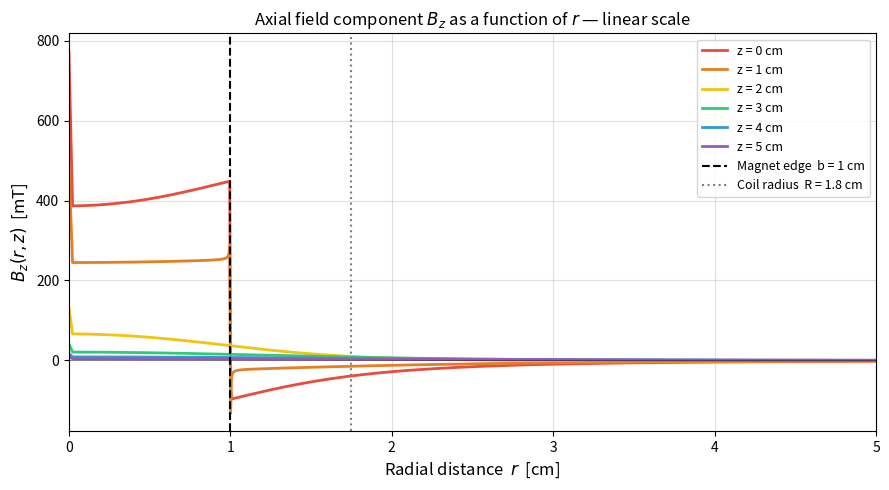
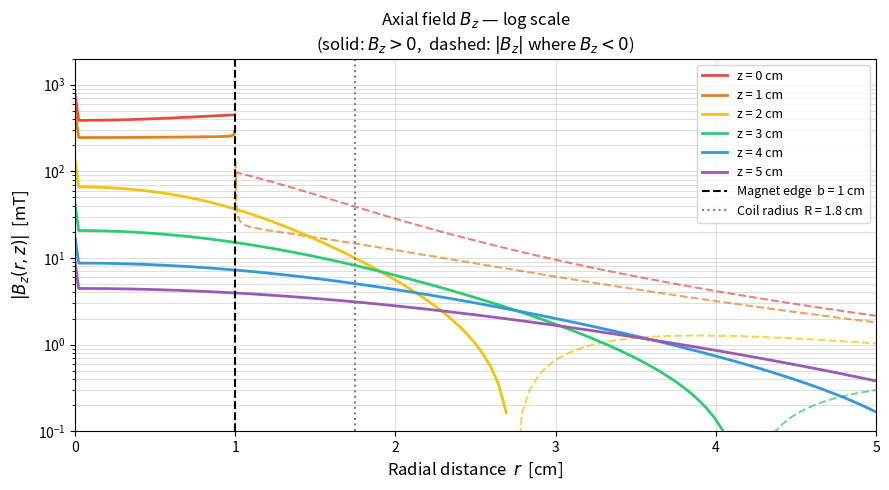
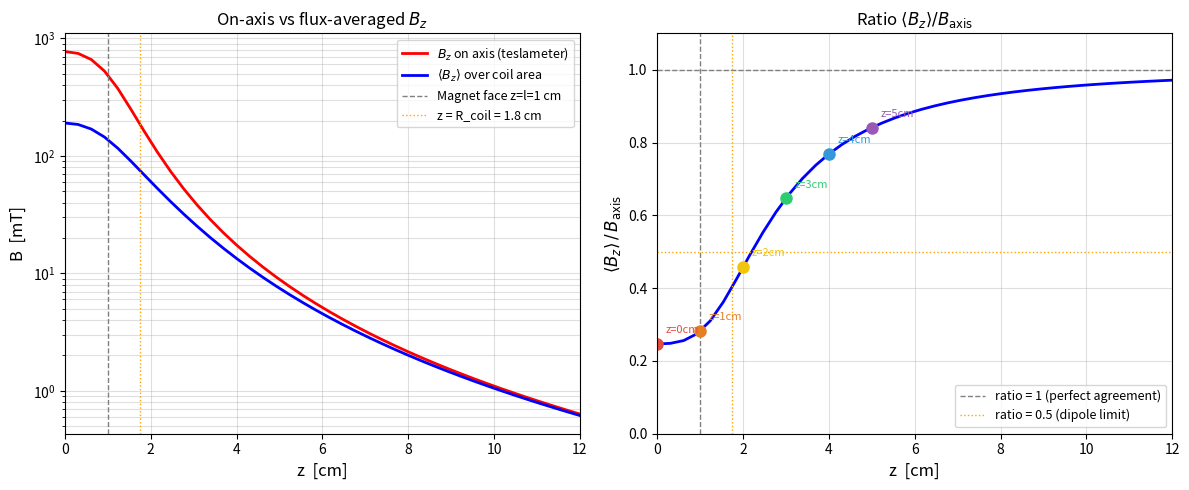

Write the Python code that produced these figures, in order.
import numpy as np
import matplotlib.pyplot as plt
from scipy.special import ellipk, ellipe
from scipy.integrate import cumulative_trapezoid

mu0 = 4 * np.pi * 1e-7   # H/m

# --- Magnet ---
b  = 1e-2    # radius [m]
l  = 1e-2    # half-height [m]
Br = 1.093   # remanence [T]  (fitted from teslameter data)
M  = Br / mu0  # magnetization [A/m]

# --- Pickup coil ---
R_coil = 17.5e-3   # coil radius [m]

print(f"Magnet:  radius b = {b*100:.1f} cm,  half-height l = {l*100:.1f} cm")
print(f"         Br = {Br*1000:.0f} mT,  M = {M:.3e} A/m")
print(f"Pickup coil radius R = {R_coil*100:.1f} cm")

def Bz_single_loop(a, z_rel, r, I=1.0):
    """
    Exact Bz at (r, z_rel) from a current loop of radius a at z'=0.
    Uses complete elliptic integrals K and E.

    Parameters
    ----------
    a     : loop radius [m]
    z_rel : axial distance from loop plane [m]  (z_obs - z_loop)
    r     : radial distance from axis [m]
    I     : current [A]

    Returns
    -------
    Bz [T]
    """
    if r < 1e-12:  # on-axis: analytic limit
        return mu0 * I * a**2 / (2 * (a**2 + z_rel**2)**1.5)

    k2 = 4 * a * r / ((a + r)**2 + z_rel**2)
    k2 = min(k2, 1.0 - 1e-10)   # avoid singularity at k=1 (r=a, z=0)

    K = ellipk(k2)
    E = ellipe(k2)

    prefactor = mu0 * I / (4 * np.pi * np.sqrt((a + r)**2 + z_rel**2))
    bracket   = K + (a**2 - r**2 - z_rel**2) / ((a - r)**2 + z_rel**2) * E

    return prefactor * bracket


def Bz_magnet(z_obs, r_obs, n_loops=600):
    """
    Bz at (r_obs, z_obs) from the cylindrical magnet.
    Integrates over surface current loops from z'=-l to +l.

    Parameters
    ----------
    z_obs   : axial position measured from magnet center [m]
    r_obs   : radial position [m]
    n_loops : number of integration steps along z'

    Returns
    -------
    Bz [T]
    """
    zp  = np.linspace(-l, l, n_loops)
    dzp = zp[1] - zp[0]
    # Each strip dz' carries surface current dI = M * dz'
    Bz = sum(
        Bz_single_loop(b, z_obs - zp_i, r_obs, I=M * dzp)
        for zp_i in zp
    )
    return Bz


def Bz_axis_analytic(z):
    """
    Exact on-axis Bz(r=0, z) — closed form (no elliptic integrals needed).
    Valid for |z| > 0 (avoid division by zero at z=0 for the difference,
    but the function itself is finite everywhere).
    """
    s1 = (z + l) / np.sqrt((z + l)**2 + b**2)
    s2 = (z - l) / np.sqrt((z - l)**2 + b**2)
    return mu0 * M / 2 * (s1 - s2)


def flux_avg_Bz(z_obs, R_coil, n_r=80):
    """
    Area-averaged <Bz> = Phi / (pi R^2) over a circular coil of radius R_coil.
    Phi = integral_0^R Bz(r, z) * 2*pi*r dr
    """
    r_pts = np.linspace(0, R_coil, n_r)
    integrand = np.array([Bz_magnet(z_obs, r) * 2 * np.pi * r for r in r_pts])
    Phi = np.trapz(integrand, r_pts)
    return Phi / (np.pi * R_coil**2)


# Quick sanity check
print("On-axis Bz at z=0 (analytic): ", Bz_axis_analytic(0)*1000, "mT")
print("On-axis Bz at z=0 (numeric): ",  Bz_magnet(0, 0)*1000,      "mT")
print("On-axis Bz at z=2cm:         ",  Bz_axis_analytic(2e-2)*1000, "mT")

# Radial grid: finer near magnet edge r=b
r_arr = np.concatenate([
    np.linspace(0,       0.0088,  40),   # inside magnet radius
    np.linspace(0.0090,  0.0112,  40),   # near the edge  <-- dense
    np.linspace(0.012,   0.05,    80),   # outside
])

z_values_cm = [0, 1, 2, 3, 4, 5]   # z in cm
colors = ['#e74c3c', '#e67e22', '#f1c40f', '#2ecc71', '#3498db', '#9b59b6']

print("Computing Bz(r) profiles ... (takes ~1 min)")
results = {}
for z_cm in z_values_cm:
    z = z_cm * 1e-2
    Bz = np.array([Bz_magnet(z, r) for r in r_arr])
    results[z_cm] = Bz
    Bz_at_coil = float(np.interp(R_coil, r_arr, Bz))
    print(f"  z={z_cm} cm:  B(r=0)={Bz[0]*1000:7.1f} mT   "
          f"B(r=b)={np.interp(b, r_arr, Bz)*1000:7.1f} mT   "
          f"B(r=R)={Bz_at_coil*1000:7.1f} mT"
          + ("  ← sign change!" if Bz[0]*Bz_at_coil < 0 else ""))
print("Done.")

fig, ax = plt.subplots(figsize=(9, 5))

for z_cm, col in zip(z_values_cm, colors):
    ax.plot(r_arr * 100, results[z_cm] * 1000,
            color=col, lw=2, label=f'z = {z_cm} cm')

ax.axvline(b * 100,      color='black', lw=1.5, ls='--', label=f'Magnet edge  b = {b*100:.0f} cm')
ax.axvline(R_coil * 100, color='gray',  lw=1.5, ls=':',  label=f'Coil radius  R = {R_coil*100:.1f} cm')
ax.axhline(0, color='black', lw=0.8, alpha=0.4)

ax.set_xlabel('Radial distance  $r$  [cm]', fontsize=12)
ax.set_ylabel('$B_z(r, z)$  [mT]', fontsize=12)
ax.set_title('Axial field component $B_z$ as a function of $r$ — linear scale', fontsize=12)
ax.legend(fontsize=9, loc='upper right')
ax.grid(True, alpha=0.4)
ax.set_xlim(0, 5)
plt.tight_layout()
plt.show()

fig, ax = plt.subplots(figsize=(9, 5))

for z_cm, col in zip(z_values_cm, colors):
    Bz = results[z_cm]
    pos = np.where(Bz > 0, Bz, np.nan)
    neg = np.where(Bz < 0, -Bz, np.nan)
    ax.semilogy(r_arr*100, pos*1000, color=col, lw=2,   label=f'z = {z_cm} cm')
    ax.semilogy(r_arr*100, neg*1000, color=col, lw=1.5, ls='--', alpha=0.7)

ax.axvline(b * 100,      color='black', lw=1.5, ls='--', label=f'Magnet edge  b = {b*100:.0f} cm')
ax.axvline(R_coil * 100, color='gray',  lw=1.5, ls=':',  label=f'Coil radius  R = {R_coil*100:.1f} cm')

ax.set_xlabel('Radial distance  $r$  [cm]', fontsize=12)
ax.set_ylabel('$|B_z(r, z)|$  [mT]', fontsize=12)
ax.set_title('Axial field $B_z$ — log scale\n'
             '(solid: $B_z > 0$,  dashed: $|B_z|$ where $B_z < 0$)', fontsize=12)
ax.legend(fontsize=9, loc='upper right')
ax.grid(True, alpha=0.4, which='both')
ax.set_xlim(0, 5)
ax.set_ylim(0.1, 2000)
plt.tight_layout()
plt.show()

from scipy.special import ellipk, ellipe

def flux_through_disc(z_magnet, R_disc, n_src=400):
    """
    Total flux Phi through a disc of radius R_disc at height z_magnet
    above the magnet center. Uses the mutual inductance formula.
    """
    zp  = np.linspace(-l, l, n_src)
    dzp = zp[1] - zp[0]
    Phi = 0.0
    for zp_i in zp:
        z_rel = z_magnet - zp_i
        a = b
        k2 = 4*a*R_disc / ((a + R_disc)**2 + z_rel**2)
        k2 = min(k2, 1 - 1e-10)
        k  = np.sqrt(k2)
        K  = ellipk(k2);  E = ellipe(k2)
        M_mutual = mu0 * np.sqrt(a * R_disc) * ((2/k - k)*K - (2/k)*E)
        Phi += M_mutual * (M * dzp)
    return Phi

z_arr  = np.linspace(0, 0.12, 40)
B_axis = np.array([Bz_axis_analytic(z) for z in z_arr])
B_avg  = np.array([flux_through_disc(z, R_coil)/(np.pi*R_coil**2) for z in z_arr])
ratio  = B_avg / B_axis

fig, axes = plt.subplots(1, 2, figsize=(12, 5))

# Left: B_axis and <Bz> on log scale
ax = axes[0]
ax.semilogy(z_arr*100, B_axis*1000, 'r-',  lw=2, label='$B_z$ on axis (teslameter)')
ax.semilogy(z_arr*100, B_avg*1000,  'b-',  lw=2, label=r'$\langle B_z\rangle$ over coil area')
ax.axvline(l*100,      color='gray', ls='--', lw=1, label=f'Magnet face z=l={l*100:.0f} cm')
ax.axvline(R_coil*100, color='orange', ls=':', lw=1, label=f'z = R_coil = {R_coil*100:.1f} cm')
ax.set_xlabel('z  [cm]', fontsize=12)
ax.set_ylabel('B  [mT]', fontsize=12)
ax.set_title('On-axis vs flux-averaged $B_z$', fontsize=12)
ax.legend(fontsize=9)
ax.grid(True, alpha=0.4, which='both')
ax.set_xlim(0, 12)

# Right: ratio
ax = axes[1]
ax.plot(z_arr*100, ratio, 'b-', lw=2)
ax.axhline(1.0, color='gray', ls='--', lw=1, label='ratio = 1 (perfect agreement)')
ax.axhline(0.5, color='orange', ls=':', lw=1, label='ratio = 0.5 (dipole limit)')
ax.axvline(l*100,      color='gray', ls='--', lw=1)
ax.axvline(R_coil*100, color='orange', ls=':', lw=1)
# Mark z values used in Bz(r) plots
for z_cm, col in zip(z_values_cm, colors):
    r_val = np.interp(z_cm*1e-2, z_arr, ratio)
    ax.plot(z_cm, r_val, 'o', color=col, ms=8)
    ax.annotate(f'z={z_cm}cm', xy=(z_cm, r_val),
                xytext=(z_cm+0.2, r_val+0.03), fontsize=8, color=col)
ax.set_xlabel('z  [cm]', fontsize=12)
ax.set_ylabel(r'$\langle B_z\rangle\,/\,B_\mathrm{axis}$', fontsize=12)
ax.set_title(r'Ratio $\langle B_z\rangle / B_\mathrm{axis}$', fontsize=12)
ax.legend(fontsize=9)
ax.grid(True, alpha=0.4)
ax.set_xlim(0, 12)
ax.set_ylim(0, 1.1)

plt.tight_layout()
plt.show()

print(f"{'z [cm]':>8}  {'B(r=0) [mT]':>13}  {'B(r=b) [mT]':>13}  "
      f"{'B(r=R) [mT]':>13}  {'sign change?':>14}")
print("-" * 70)

for z_cm in z_values_cm:
    Bz  = results[z_cm]
    b0  = Bz[0]
    bb  = float(np.interp(b,      r_arr, Bz))
    bR  = float(np.interp(R_coil, r_arr, Bz))
    chg = "YES ← return flux" if b0 * bR < 0 else ""
    print(f"{z_cm:>8}  {b0*1000:>13.1f}  {bb*1000:>13.1f}  {bR*1000:>13.1f}  {chg:>14}")
